pico-8 play session: no input (idle), after a click and taps of 🅾, ❎, 🅾+❎, 🅾 in the second before t = 0

[t = 1 s] idle ~1s (no d-pad/buttons)
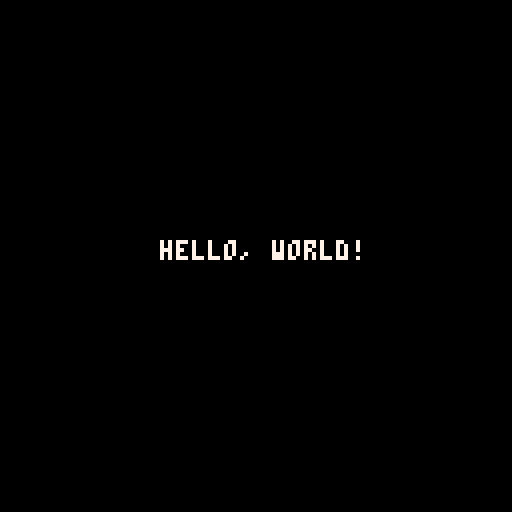

pico-8 cartridge
version 42
__lua__
function _draw()
   cls()
   print("hello, world!", 40, 60, 7)
 end
__gfx__
00000000000000000000000000000000000000000000000000000000000000000000000000000000000000000000000000000000000000000000000000000000
00000000000000000000000000000000000000000000000000000000000000000000000000000000000000000000000000000000000000000000000000000000
00700700000000000000000000000000000000000000000000000000000000000000000000000000000000000000000000000000000000000000000000000000
00077000000000000000000000000000000000000000000000000000000000000000000000000000000000000000000000000000000000000000000000000000
00077000000000000000000000000000000000000000000000000000000000000000000000000000000000000000000000000000000000000000000000000000
00700700000000000000000000000000000000000000000000000000000000000000000000000000000000000000000000000000000000000000000000000000
